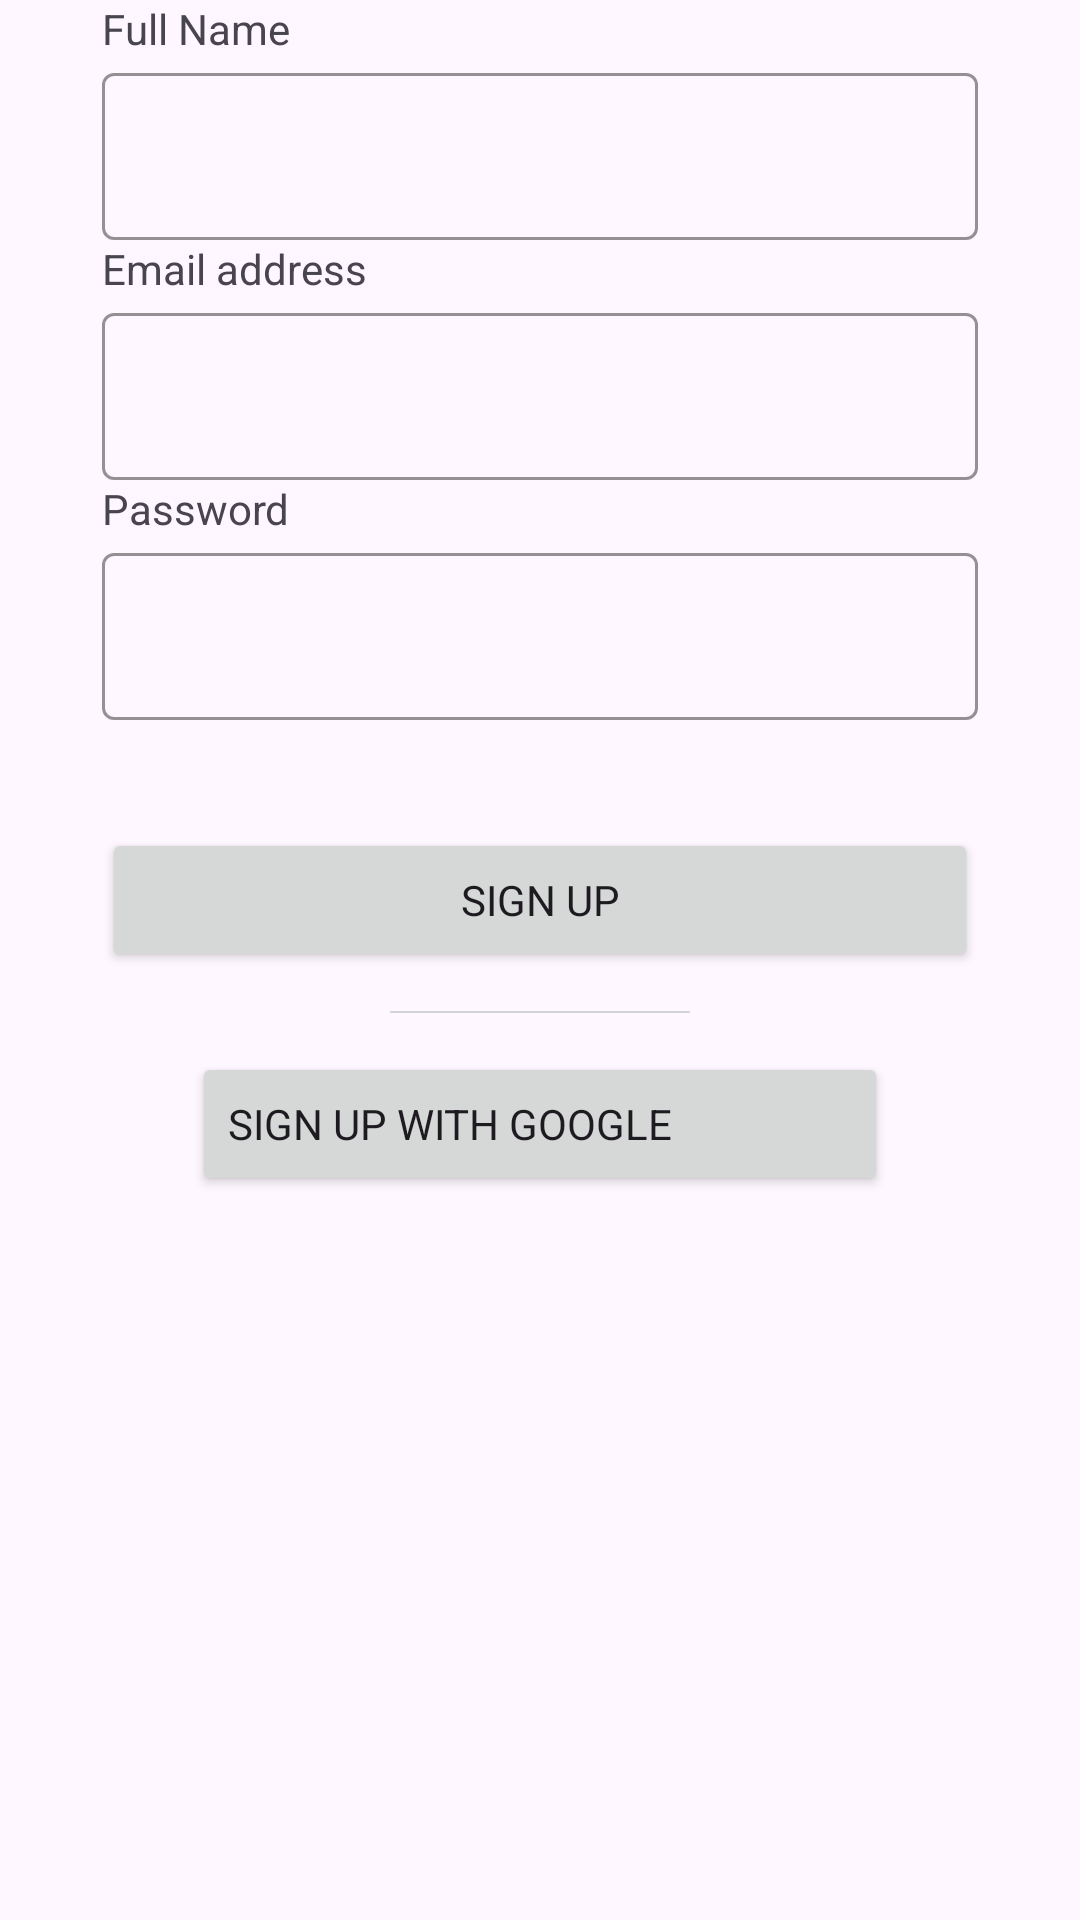

Here is an Android app screen rendered from its layout file. Give the layout XML and the strings, colors and styles it references.
<!-- AndroidManifest.xml: application theme Theme.FoodCouriers -->
<!-- res/layout/fragment_login_account.xml -->
<?xml version="1.0" encoding="utf-8"?>
<FrameLayout xmlns:android="http://schemas.android.com/apk/res/android"
    xmlns:tools="http://schemas.android.com/tools"
    android:layout_width="match_parent"
    android:layout_height="match_parent"
    xmlns:app="http://schemas.android.com/apk/res-auto"
    tools:context=".presentation.account.LoginAccountFragment">


    <LinearLayout
        android:layout_width="match_parent"
        android:layout_height="match_parent"
        android:orientation="vertical"
        android:layout_marginHorizontal="34dp">


        <TextView
            android:id="@+id/tv_fullname"
            android:layout_width="wrap_content"
            android:layout_height="wrap_content"
            android:text="Full Name" />

        <com.google.android.material.textfield.TextInputLayout
            android:id="@+id/text_input_fullname"
            style="?attr/textInputOutlinedStyle"
            app:boxStrokeColor="#66F6F6F6"
            android:layout_width="match_parent"
            android:layout_height="wrap_content"
            android:backgroundTint="@color/white"
            >

            <com.google.android.material.textfield.TextInputEditText
                android:layout_width="match_parent"
                android:layout_height="wrap_content"
                />

        </com.google.android.material.textfield.TextInputLayout>




        <TextView
            android:id="@+id/tv_email"
            android:layout_width="wrap_content"
            android:layout_height="wrap_content"
            android:text="Email address" />

        <com.google.android.material.textfield.TextInputLayout
            android:id="@+id/text_input_email"
            style="?attr/textInputOutlinedStyle"
            app:boxStrokeColor="#66F6F6F6"
            android:layout_width="match_parent"
            android:layout_height="wrap_content"
            android:backgroundTint="@color/white"
            >

            <com.google.android.material.textfield.TextInputEditText
                android:id="@+id/et_email"
                android:layout_width="match_parent"
                android:layout_height="wrap_content"
                />

        </com.google.android.material.textfield.TextInputLayout>



        <TextView
            android:id="@+id/tv_password"
            android:layout_width="wrap_content"
            android:layout_height="wrap_content"
            android:text="Password" />

        <com.google.android.material.textfield.TextInputLayout
            android:id="@+id/text_input_password"
            style="?attr/textInputOutlinedStyle"
            app:boxStrokeColor="#66F6F6F6"
            android:layout_width="match_parent"
            android:layout_height="wrap_content"
            android:backgroundTint="@color/white"
            >

            <com.google.android.material.textfield.TextInputEditText
                android:id="@+id/et_password"
                android:layout_width="match_parent"
                android:layout_height="wrap_content"
                />

        </com.google.android.material.textfield.TextInputLayout>

        <Button
            android:id="@+id/bt_signup"
            android:layout_width="match_parent"
            android:layout_height="wrap_content"
            android:layout_marginTop="36dp"
            android:text="Sign Up" />

        <View
            android:id="@+id/divider2"
            android:layout_width="match_parent"
            android:layout_height="0.5dp"
            android:layout_marginHorizontal="96dp"
            android:layout_marginVertical="13dp"
            android:background="#D2D4D8" />

        <Button
            android:id="@+id/button3"
            android:layout_width="match_parent"
            android:layout_gravity="start"
            android:layout_marginHorizontal="30dp"
            android:layout_height="wrap_content"
            android:layout_marginBottom="13dp"
            android:drawableLeft="@drawable/ic_google"
            android:drawablePadding="100dp"
            android:textAlignment="textStart"
            android:text="Sign up with Google" />


    </LinearLayout>

    <com.getir.patika.foodcouriers.presentation.custom.CustomLoadingView
        android:id="@+id/progress"
        android:layout_width="match_parent"
        android:layout_height="match_parent"
        android:visibility="gone" />


</FrameLayout>
<!-- resources referenced by this layout -->
<resources>
  <color name="white">#FFFFFFFF</color>
  <style name="Theme.FoodCouriers" parent="Base.Theme.FoodCouriers" />
  <style name="Base.Theme.FoodCouriers" parent="Theme.Material3.DayNight.NoActionBar">
          
           <item name="colorPrimary">@color/primary_color</item>
           <item name="fontFamily">@font/poppins</item>
  
      </style>
  <color name="primary_color">#D61355</color>
</resources>
